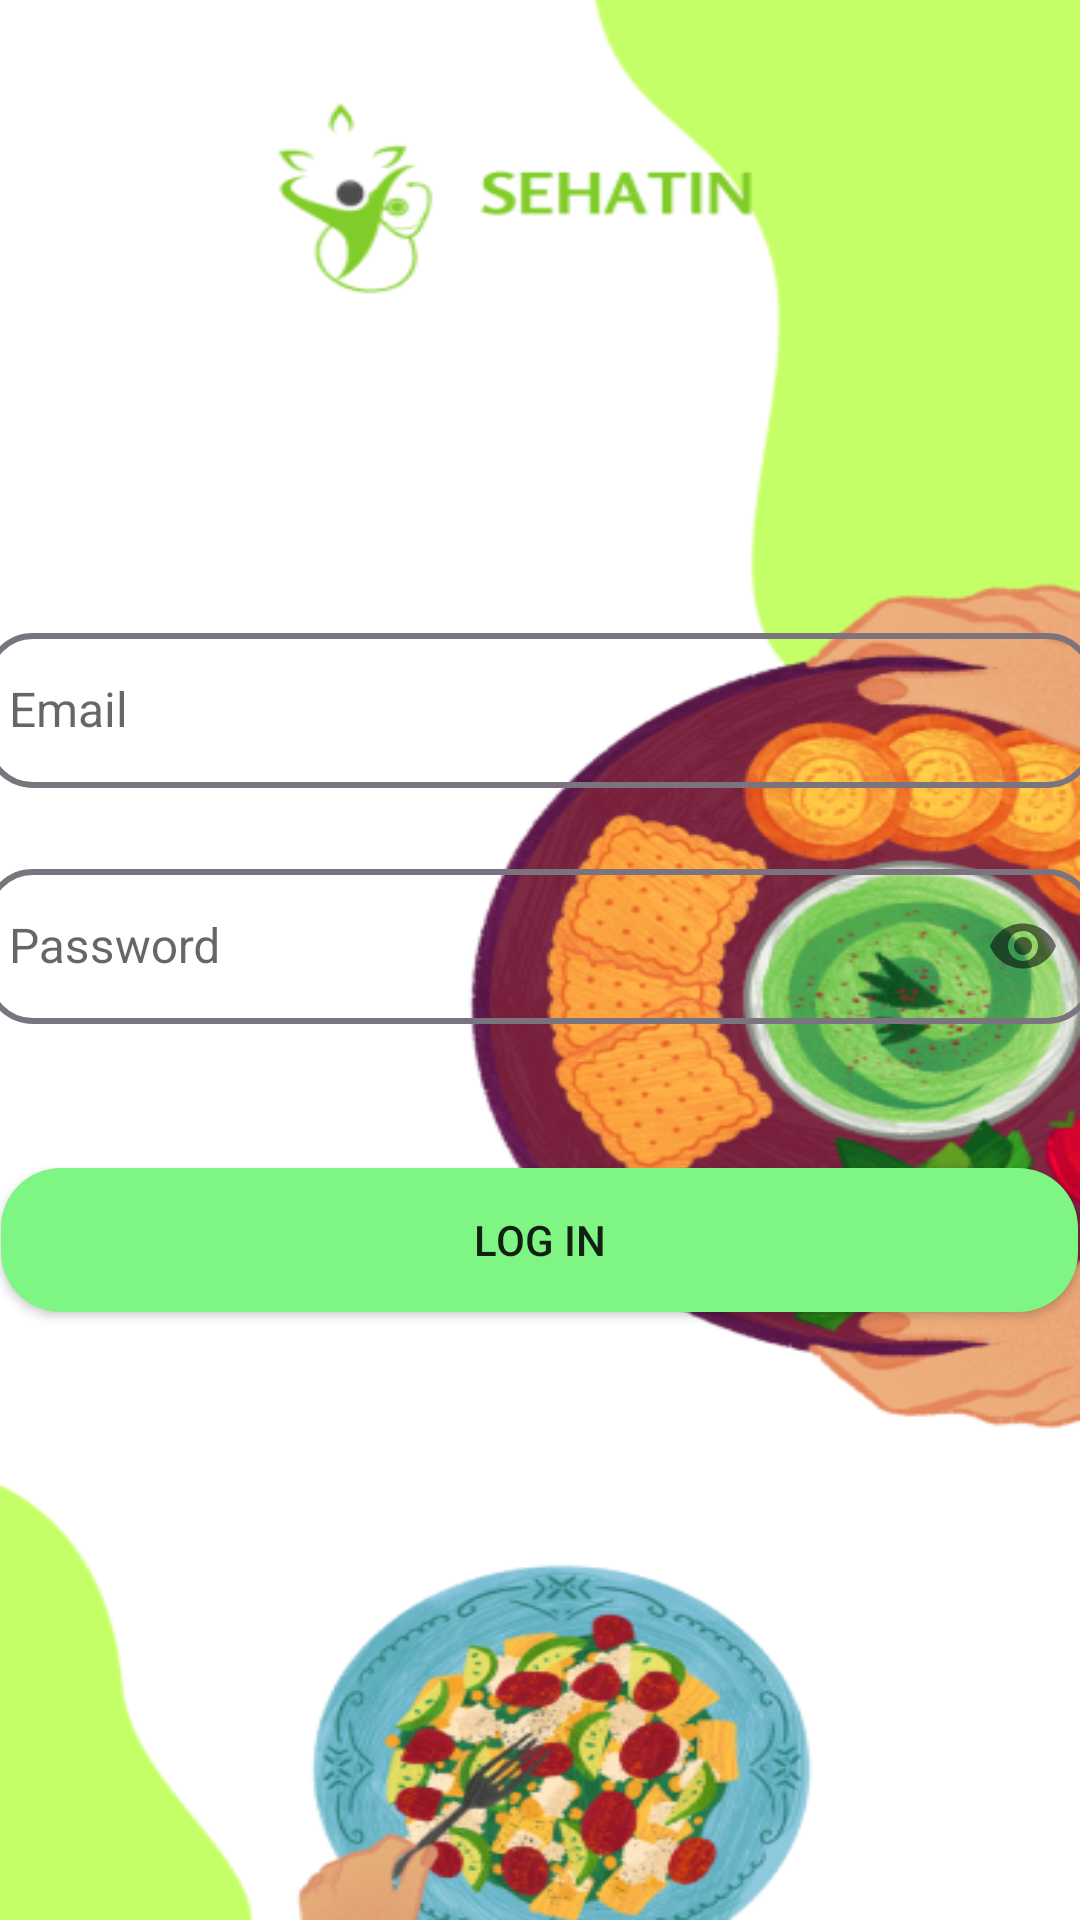

This screen was rendered from an Android layout file. Write that file and the resources it references.
<!-- AndroidManifest.xml: application theme Theme.Sehatin -->
<!-- res/layout/activity_log_in.xml -->
<?xml version="1.0" encoding="utf-8"?>
<RelativeLayout xmlns:android="http://schemas.android.com/apk/res/android"
    xmlns:app="http://schemas.android.com/apk/res-auto"
    xmlns:tools="http://schemas.android.com/tools"
    android:layout_width="match_parent"
    android:layout_height="match_parent"
    android:background="@drawable/template"
    tools:context=".LogInActivity">

    <LinearLayout
        android:id="@+id/loginField"
        android:layout_width="match_parent"
        android:layout_height="wrap_content"
        android:orientation="vertical"
        android:layout_marginTop="200dp"
        android:layout_marginBottom="16dp"
        android:layout_centerHorizontal="true">

        <com.google.android.material.textfield.TextInputLayout
            android:id="@+id/textInputLayoutEmailLogin"
            android:layout_width="370dp"
            android:layout_height="wrap_content"
            android:layout_marginBottom="16dp"
            android:layout_gravity="center_horizontal"
            android:hint="Email">

            <com.google.android.material.textfield.TextInputEditText
                android:id="@+id/editTextEmailLogin"
                android:layout_width="match_parent"
                android:layout_height="wrap_content"
                android:inputType="textEmailAddress"
                android:paddingVertical="15dp"
                android:paddingStart="8dp"
                android:background="@drawable/text_field"
                android:textSize="16sp" />
        </com.google.android.material.textfield.TextInputLayout>

        <com.google.android.material.textfield.TextInputLayout
            android:id="@+id/textInputLayoutPasswordLogin"
            android:layout_width="370dp"
            android:layout_height="wrap_content"
            android:layout_marginBottom="16dp"
            android:layout_gravity="center_horizontal"
            android:hint="Password"
            app:endIconMode="password_toggle">

            <com.google.android.material.textfield.TextInputEditText
                android:id="@+id/editTextPasswordLogin"
                android:layout_width="match_parent"
                android:layout_height="wrap_content"
                android:inputType="textPassword"
                android:paddingVertical="15dp"
                android:paddingStart="8dp"
                android:background="@drawable/text_field"
                android:textSize="16sp" />
        </com.google.android.material.textfield.TextInputLayout>
    </LinearLayout>

    <Button
        android:id="@+id/btnLogIn"
        android:layout_width="359dp"
        android:layout_height="wrap_content"
        android:layout_below="@id/loginField"
        android:layout_marginTop="16dp"
        android:layout_centerHorizontal="true"
        android:background="@drawable/button_signup"
        android:text="Log In" />

</RelativeLayout>
<!-- resources referenced by this layout -->
<resources>
  <!-- drawable button_signup (drawable) -->
  <?xml version="1.0" encoding="utf-8"?>
  <shape xmlns:android="http://schemas.android.com/apk/res/android">
      <corners android:radius="20dp" />
      <solid android:color="#7FF584" />
  </shape>
  <!-- drawable template: png bitmap (drawable, 196439 bytes) -->
  <!-- drawable text_field (drawable) -->
  <?xml version="1.0" encoding="utf-8"?>
  <shape xmlns:android="http://schemas.android.com/apk/res/android">
      <corners android:radius="15dp" />
      <solid android:color="#00FFFFFF" /> 
      <stroke android:color="#79747E" android:width="2dp" /> 
  </shape>
  <style name="Theme.Sehatin" parent="Base.Theme.Sehatin" />
  <style name="Base.Theme.Sehatin" parent="Theme.AppCompat.DayNight.NoActionBar">
          
          
      </style>
</resources>
